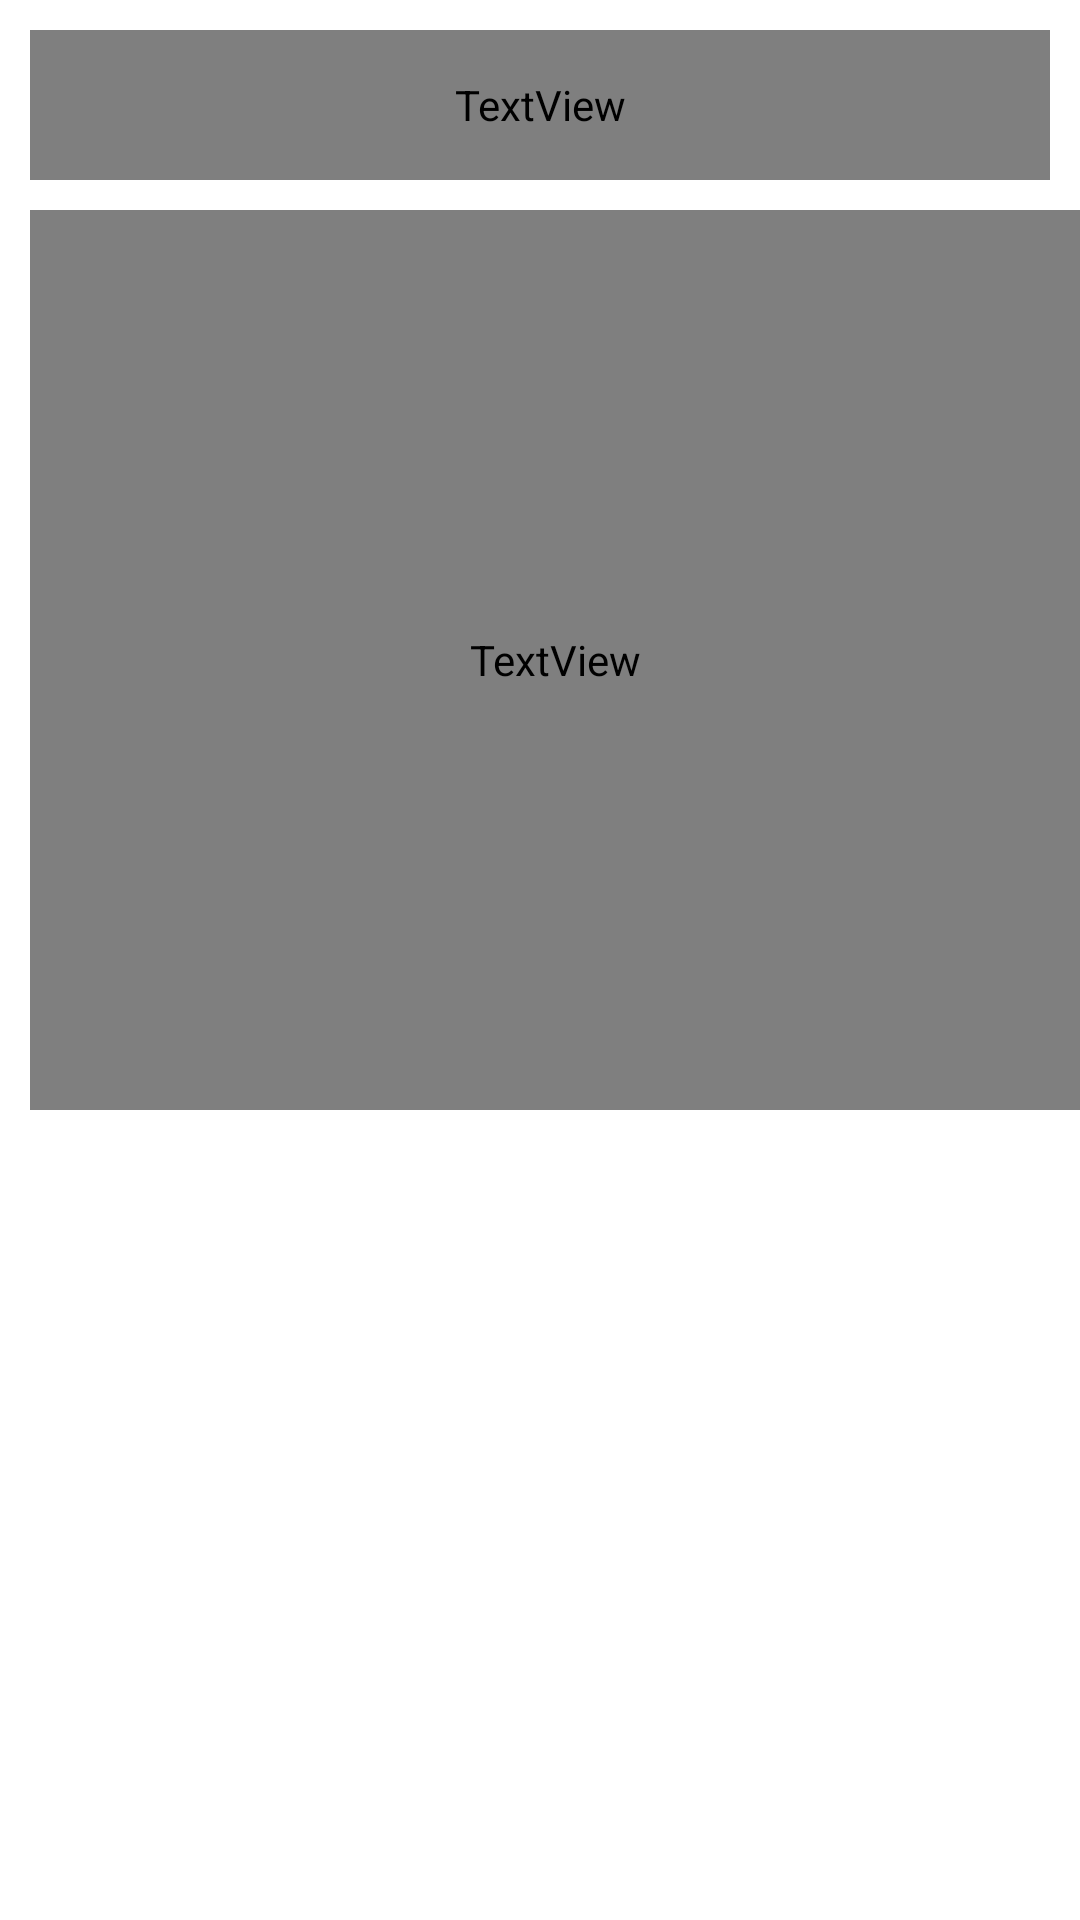

Reconstruct the res/layout file that produces this screen, plus the resources it refers to.
<!-- AndroidManifest.xml: application theme Theme.MyAnimeDB -->
<!-- res/layout/page_favorite.xml -->
<?xml version="1.0" encoding="utf-8"?>
<layout xmlns:app="http://schemas.android.com/apk/res-auto">
  <FrameLayout xmlns:android="http://schemas.android.com/apk/res/android"
    xmlns:tools="http://schemas.android.com/tools"
    android:layout_width="match_parent"
    android:layout_height="match_parent"
    tools:context=".pages.main.favorite.FavoritePage">
    <androidx.constraintlayout.widget.ConstraintLayout
      android:layout_width="match_parent"
      android:layout_height="match_parent">
      <TextView
        android:id="@+id/title"
        android:layout_margin="10dp"
        android:textColor="@color/white"
        android:gravity="center_vertical"
        app:layout_constraintLeft_toLeftOf="parent"
        app:layout_constraintTop_toTopOf="parent"
        android:text="@string/favorite_anime"
        android:fontFamily="@font/poppins_bold"
        android:textSize="20sp"
        android:layout_width="match_parent"
        android:layout_height="50dp"/>

      <ScrollView
        android:layout_marginTop="10dp"
        app:layout_constraintTop_toBottomOf="@id/title"
        app:layout_constraintBottom_toBottomOf="parent"
        app:layout_constraintLeft_toLeftOf="parent"
        android:layout_width="match_parent"
        android:layout_height="0dp">
        <LinearLayout
          android:paddingLeft="10dp"
          android:orientation="vertical"
          android:layout_width="match_parent"
          android:layout_height="wrap_content">
          <TextView
            android:id="@+id/noFavoriteAnime"
            android:textColor="@color/purple"
            android:fontFamily="@font/poppins_bold"
            android:text="@string/no_favorite_anime"
            android:gravity="center"
            android:layout_width="match_parent"
            android:layout_height="300dp"/>

          <androidx.recyclerview.widget.RecyclerView
            app:layoutManager="androidx.recyclerview.widget.LinearLayoutManager"
            android:id="@+id/favoriteAnimeList"
            android:layout_width="match_parent"
            android:layout_height="wrap_content"/>

          <androidx.recyclerview.widget.RecyclerView
            app:layoutManager="androidx.recyclerview.widget.LinearLayoutManager"
            android:id="@+id/favoriteAnimeSkeletonList"
            android:layout_width="match_parent"
            android:layout_height="wrap_content"/>
        </LinearLayout>
      </ScrollView>
    </androidx.constraintlayout.widget.ConstraintLayout>
  </FrameLayout>
</layout>
<!-- resources referenced by this layout -->
<resources>
  <color name="purple">#A9A2D2</color>
  <color name="white">#FFFFFFFF</color>
  <string name="favorite_anime">Favorite Anime</string>
  <string name="no_favorite_anime">No Favorite Anime :(</string>
  <style name="Theme.MyAnimeDB" parent="Theme.MaterialComponents.DayNight.NoActionBar">
      
      <item name="colorPrimary">@color/dark_purple</item>
      <item name="colorPrimaryVariant">@color/purple</item>
      <item name="colorOnPrimary">@color/white</item>
      
      <item name="colorSecondary">@color/grey</item>
      <item name="colorSecondaryVariant">@color/light_grey</item>
      <item name="colorOnSecondary">@color/light_brown</item>
      
      <item name="android:statusBarColor" tools:targetApi="l">?attr/colorPrimary</item>
      
    </style>
  <color name="dark_purple">#473759</color>
  <color name="grey">#DBD9E4</color>
  <color name="light_grey">#F4F2FA</color>
  <color name="light_brown">#C9B7B0</color>
</resources>
